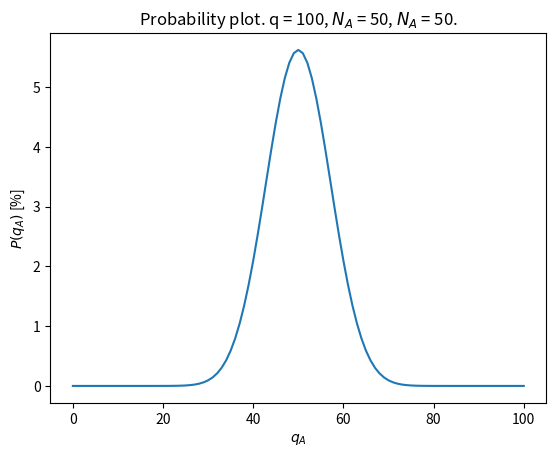

Here is the Python script that generated this plot:
"""
Created on 30.08.2023
"""

from math import factorial

import matplotlib.pyplot as plt

# Parameters
N_A = 50
N_B = N_A
q = 100


def einstein_multiplicity(N: int, q: int):
    return factorial(N + q - 1) / (factorial(q) * factorial(N - 1))


class Coupled_Einstein_Solids:
    def __init__(self, N_A: int, N_B: int, q: int):
        self.N_A = N_A
        self.N_B = N_B
        self.q = q

        # calculate total multiplicity (omega) for all macrostates of given values N_A, N_B, and q:
        self.omega_all = 0
        for q_A in range(self.q + 1):
            self.omega_all += self.omega_total(q_A)

    def check_valid_q(self, q_A: int):
        if q_A < 0:
            raise ValueError(f"q_A must be a non-negative integer, given q_A = {q_A} and self.q = {self.q}")
        if q_A > self.q:
            raise ValueError(f"q_A must be less than or equal to q, given q_A = {q_A} and self.q = {self.q}")
        if not isinstance(q_A, int):
            raise ValueError(f"q_A must be an integer, given q_A = {q_A}")

    def omega_a(self, q_A: int):
        self.check_valid_q(q_A)
        return einstein_multiplicity(self.N_A, q_A)

    def omega_b(self, q_A: int):
        self.check_valid_q(q_A)
        return einstein_multiplicity(self.N_B, self.q - q_A)

    def omega_total(self, q_A: int):
        return self.omega_a(q_A) * self.omega_b(q_A)

    def probability(self, q_A: int):
        return self.omega_total(q_A) / self.omega_all

    def probability_plot(self, show=True, savefig=False):
        P_list = []
        q_A_list = list(range(0, self.q + 1))
        for q_A in q_A_list:
            P_list.append(self.probability(q_A) * 100)

        # Plot
        plt.plot(q_A_list, P_list)
        plt.xlabel("$q_A$")
        plt.ylabel("$P(q_A)$ [%]")
        plt.title(f"Probability plot. q = {self.q}, $N_A$ = {self.N_A}, $N_A$ = {self.N_A}.")
        if savefig:
            if not isinstance(savefig, str):  # Default filename
                savefig = "coupled_einstein_probability_plot.png"
            plt.savefig(savefig)
        if show:
            plt.show()


inst = Coupled_Einstein_Solids(N_A, N_B, q)

# Exercises
print(f"Exercise o) P(q_a=0) = {inst.probability(0) * 100:g} %")

# Probability plot
inst.probability_plot()
